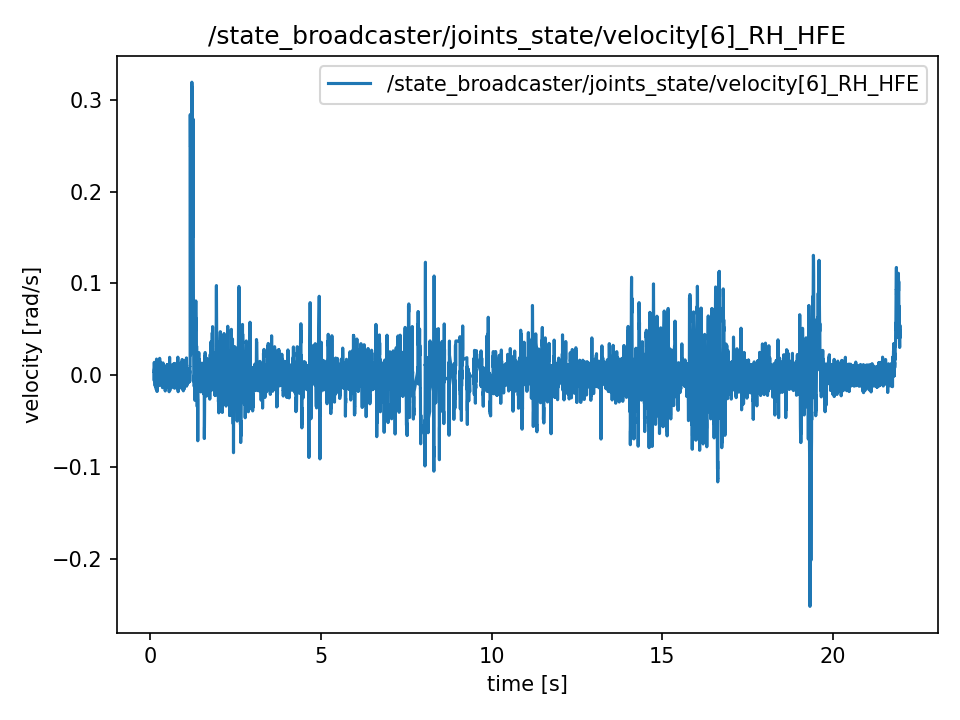

The data file committed next to this chart (first rows):
t, value
0.1165, 0.004433
0.1165, 0.004433
0.1165, -0.005739
0.1184, -0.005739
0.1204, 0.01419
0.1223, 0.005501
0.1242, 0.008259
0.1271, 0.008259
0.1314, 0.001927
0.1314, 0.001927
0.1332, 0.003379
0.1343, 0.003379
0.1356, 0.004873
0.1382, 0.002332
0.1398, -0.005662
0.1424, 0.01154
0.1442, -0.01156
0.1457, -0.01156
0.1479, -0.007407
0.1497, -0.0006283
0.1527, 0.006046
0.1541, -0.004852
0.1556, -0.01031
0.1577, 0.01111
0.1598, 0.01369
0.1633, 0.004426
0.164, -0.01243
0.1664, -0.01243
0.1677, -8.377580409572783e-05
0.1698, -0.01188
0.1719, -0.006165
0.1746, 0.005229
0.1759, 0.01116
0.1778, -0.01523
0.1822, -0.008399
0.1827, -0.008399
0.1845, 0.01774
0.1861, 0.01774
0.1885, -0.004831
0.1906, -0.004831
0.195, 0.007051
0.195, 0.007051
0.1973, 0.004307
0.1982, 0.004307
0.2012, -0.01752
0.2065, -0.001969
0.2072, 0.004971
0.2072, 0.004971
0.2081, -0.0144
0.2102, -0.0144
0.212, 0.001299
0.2143, -0.002443
0.2162, -0.002443
0.2193, 0.0006213
0.2237, -0.01177
0.2237, -0.001019
0.2249, 0.009746
0.2266, 0.009746
0.228, -0.005753
0.2304, -0.001229
... 10,867 more rows
